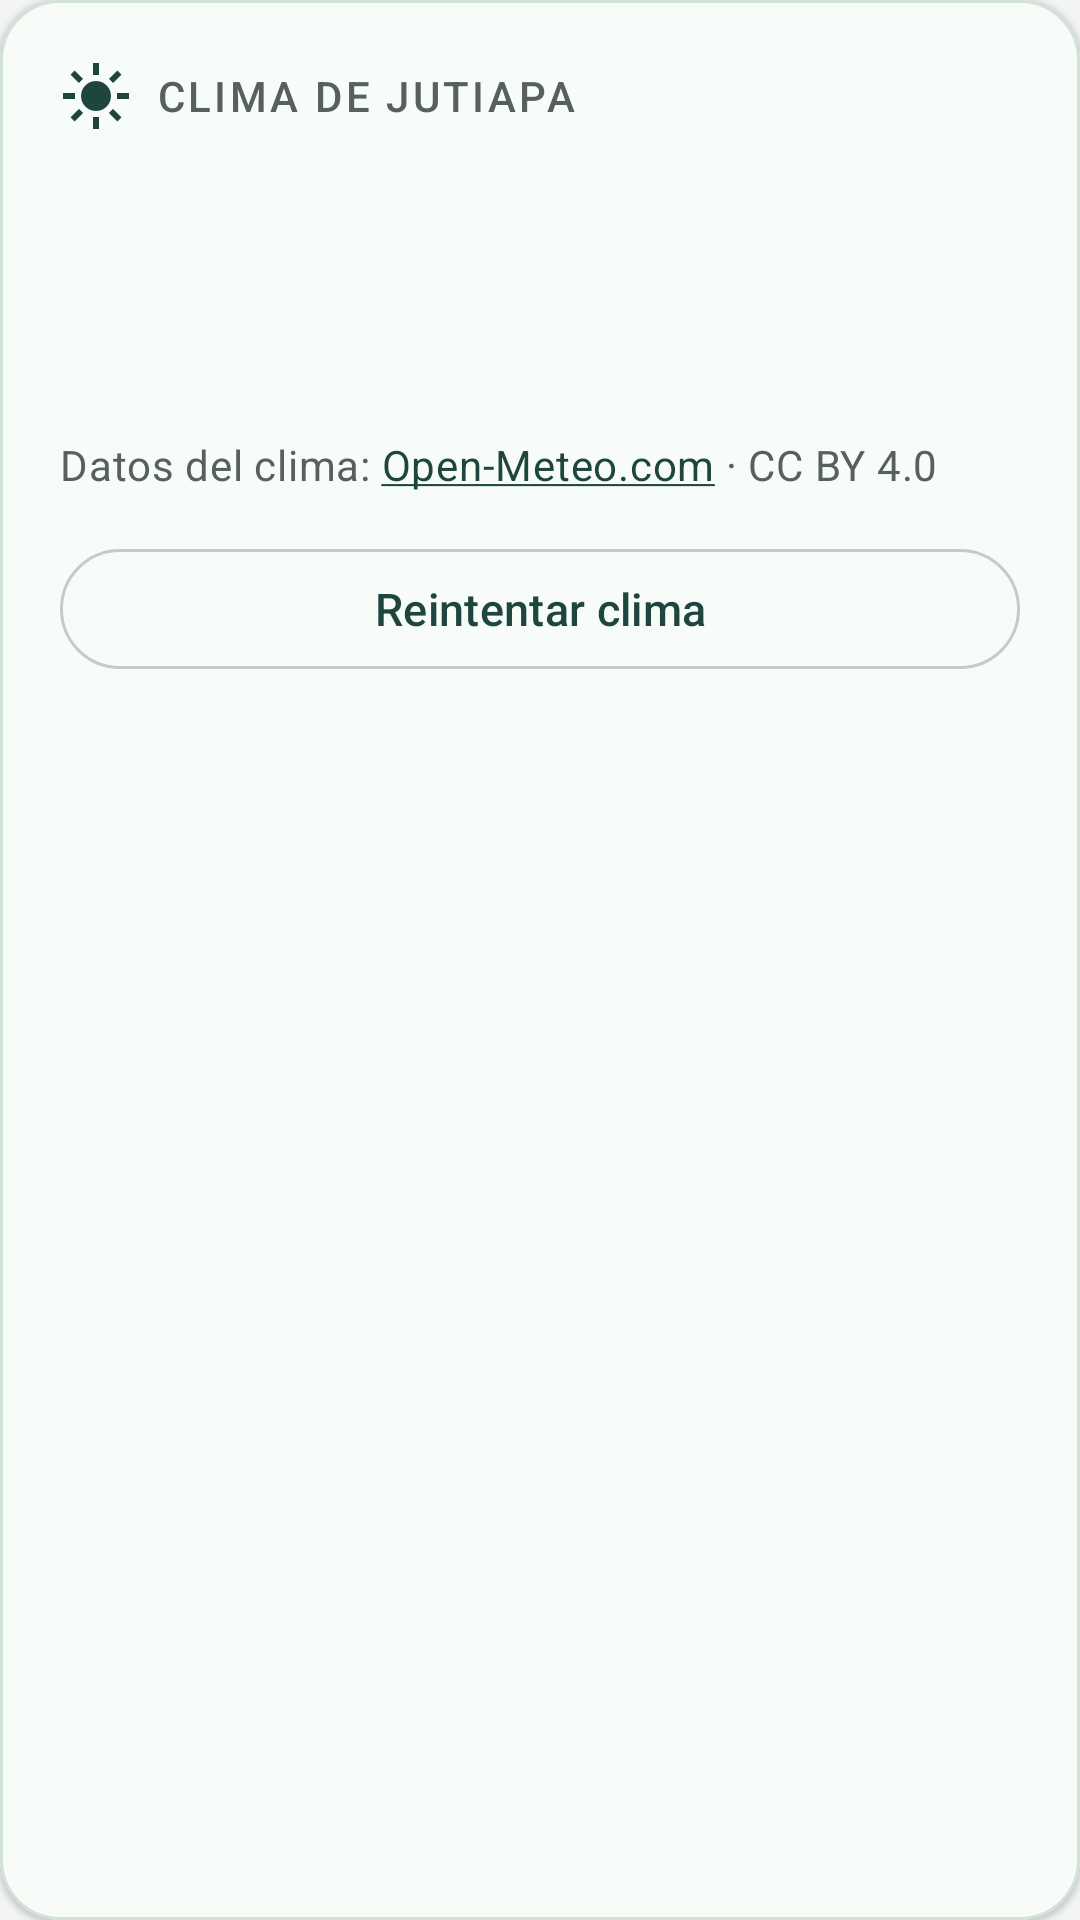

Produce the Android XML layout that renders to this screen, including the resource entries it uses.
<!-- AndroidManifest.xml: application theme Theme.Finanzas -->
<!-- res/layout/tarjeta_clima.xml -->
<?xml version="1.0" encoding="utf-8"?>
<com.google.android.material.card.MaterialCardView xmlns:android="http://schemas.android.com/apk/res/android"
    xmlns:app="http://schemas.android.com/apk/res-auto"
    style="@style/Widget.Finanzas.TarjetaServicio"
    android:layout_width="match_parent"
    android:layout_height="wrap_content">
    <LinearLayout
        android:layout_width="match_parent"
        android:layout_height="wrap_content"
        android:orientation="vertical"
        android:padding="@dimen/relleno_servicio">
        <TextView
            android:layout_width="match_parent"
            android:layout_height="wrap_content"
            android:drawablePadding="8dp"
            android:gravity="center_vertical"
            android:text="@string/clima_jutiapa"
            android:textAppearance="@style/TextAppearance.Finanzas.Etiqueta"
            app:drawableStartCompat="@drawable/ic_clima"
            app:drawableTint="?attr/colorPrimary" />
        <TextView
            android:id="@+id/textoClima"
            android:layout_width="match_parent"
            android:layout_height="wrap_content"
            android:layout_marginTop="@dimen/separacion_servicio"
            android:accessibilityLiveRegion="polite"
            android:textAppearance="@style/TextAppearance.Finanzas.ValorServicio" />
        <TextView
            android:id="@+id/textoEstadoClima"
            android:layout_width="match_parent"
            android:layout_height="wrap_content"
            android:layout_marginTop="@dimen/separacion_servicio"
            android:textAppearance="?attr/textAppearanceBodyMedium" />
        <TextView
            android:id="@+id/enlaceOpenMeteo"
            android:layout_width="match_parent"
            android:layout_height="wrap_content"
            android:layout_marginTop="@dimen/separacion_servicio"
            android:minHeight="48dp"
            android:gravity="center_vertical"
            android:text="@string/atribucion_clima"
            android:textAppearance="?attr/textAppearanceBodySmall" />
        <com.google.android.material.button.MaterialButton
            android:id="@+id/botonReintentarClima"
            style="?attr/materialButtonOutlinedStyle"
            android:layout_width="match_parent"
            android:layout_height="wrap_content"
            android:text="@string/reintentar_clima" />
    </LinearLayout>
</com.google.android.material.card.MaterialCardView>
<!-- resources referenced by this layout -->
<resources>
  <dimen name="relleno_servicio">20dp</dimen>
  <dimen name="separacion_servicio">12dp</dimen>
  <!-- drawable ic_clima (drawable) -->
  <vector xmlns:android="http://schemas.android.com/apk/res/android"
      android:width="24dp" android:height="24dp" android:viewportWidth="24" android:viewportHeight="24">
      <path android:fillColor="#000000" android:pathData="M12,7a5,5 0,1 0,0 10a5,5 0,0 0,0 -10M11,1h2v4h-2zM11,19h2v4h-2zM1,11h4v2h-4zM19,11h4v2h-4zM3.5,4.9l1.4,-1.4l2.8,2.8l-1.4,1.4zM16.3,17.7l1.4,-1.4l2.8,2.8l-1.4,1.4zM3.5,19.1l2.8,-2.8l1.4,1.4l-2.8,2.8zM16.3,6.3l2.8,-2.8l1.4,1.4l-2.8,2.8z" />
  </vector>
  <string name="atribucion_clima">Datos del clima: <a href="https://open-meteo.com/">Open-Meteo.com</a> · CC BY 4.0</string>
  <string name="clima_jutiapa">Clima de Jutiapa</string>
  <string name="reintentar_clima">Reintentar clima</string>
  <style name="TextAppearance.Finanzas.Etiqueta" parent="TextAppearance.Material3.LabelLarge">
          <item name="android:textColor">@color/color_texto_secundario</item>
          <item name="android:textAllCaps">true</item>
          <item name="android:letterSpacing">0.08</item>
      </style>
  <style name="TextAppearance.Finanzas.ValorServicio" parent="TextAppearance.Material3.TitleLarge">
          <item name="android:textSize">@dimen/texto_valor_servicio</item>
          <item name="android:textStyle">bold</item>
          <item name="android:textColor">@color/color_primario</item>
      </style>
  <style name="Widget.Finanzas.TarjetaServicio" parent="Widget.Finanzas.Tarjeta">
          <item name="cardBackgroundColor">@color/color_superficie_servicio</item>
          <item name="strokeColor">@color/color_borde_servicio</item>
          <item name="strokeWidth">1dp</item>
          <item name="cardCornerRadius">20dp</item>
      </style>
  <color name="color_texto_secundario">#56615E</color>
  <dimen name="texto_valor_servicio">22sp</dimen>
  <color name="color_primario">#1E463E</color>
  <style name="Widget.Finanzas.Tarjeta" parent="Widget.Material3.CardView.Filled">
          <item name="cardBackgroundColor">@color/color_superficie</item>
          <item name="cardCornerRadius">16dp</item>
          <item name="cardElevation">1dp</item>
      </style>
  <color name="color_superficie_servicio">#F8FCF9</color>
  <color name="color_borde_servicio">#D2E2D9</color>
  <color name="color_sobre_primario">#FFFFFF</color>
  <color name="color_primario_contenedor">#CDE8E0</color>
  <color name="color_sobre_primario_contenedor">#0E2B25</color>
  <color name="color_acento">#FFC229</color>
  <color name="color_sobre_acento">#1B1F1E</color>
  <color name="color_fondo">#F2F5F3</color>
  <color name="color_superficie">#FFFFFF</color>
  <color name="color_texto">#1B1F1E</color>
  <color name="color_borde">#C4CCC9</color>
  <color name="color_error">#B3261E</color>
  <style name="TextAppearance.Finanzas.Metadatos" parent="TextAppearance.Material3.BodyMedium">
          <item name="android:textSize">14sp</item>
          <item name="android:textColor">@color/color_texto_secundario</item>
      </style>
  <style name="TextAppearance.Finanzas.Detalle" parent="TextAppearance.Material3.BodyLarge">
          <item name="android:textSize">16sp</item>
      </style>
  <style name="TextAppearance.Finanzas.Cuerpo" parent="TextAppearance.Material3.BodyLarge">
          <item name="android:textSize">17sp</item>
      </style>
  <style name="TextAppearance.Finanzas.Control" parent="TextAppearance.Material3.LabelLarge">
          <item name="android:textSize">15sp</item>
      </style>
  <style name="Widget.Finanzas.Campo" parent="Widget.Material3.TextInputLayout.OutlinedBox">
          <item name="hintTextAppearance">@style/TextAppearance.Finanzas.Metadatos</item>
          <item name="counterTextAppearance">@style/TextAppearance.Finanzas.Metadatos</item>
          <item name="errorTextAppearance">@style/TextAppearance.Finanzas.Metadatos</item>
      </style>
</resources>
